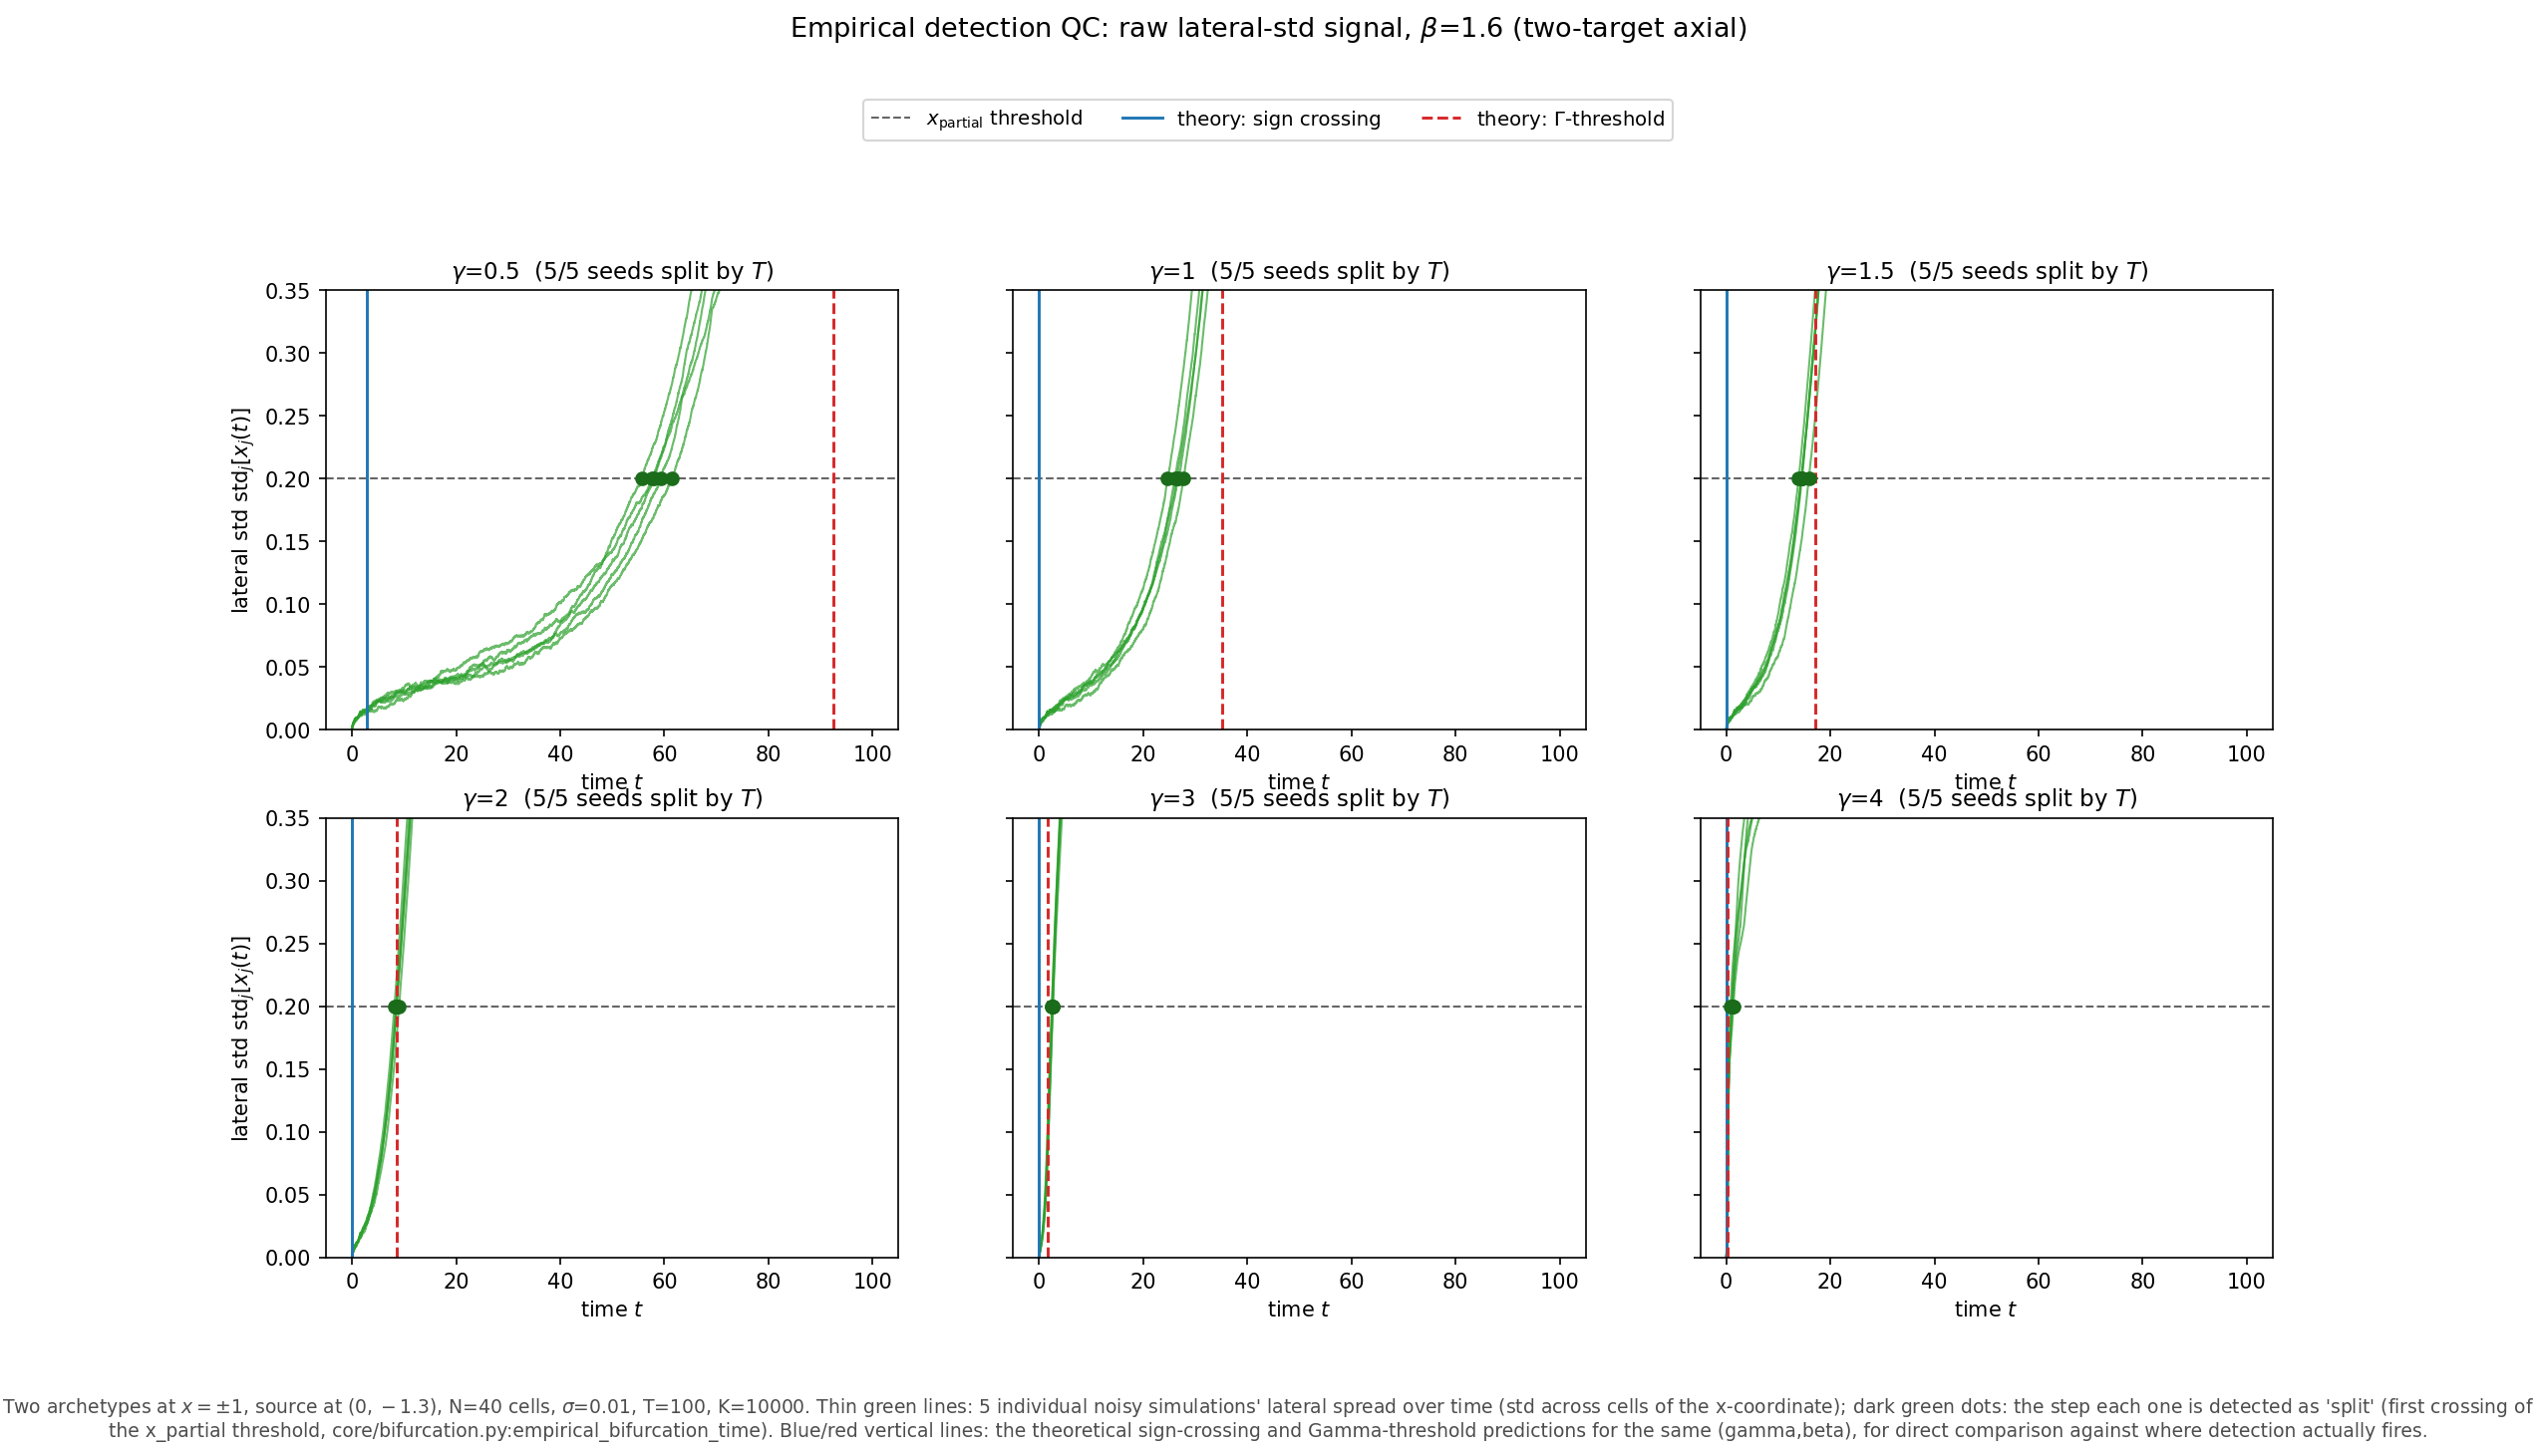

The Python source for this figure:
"""
QC figure for quantify_bifurcation_vs_gamma.py's "empirical" curve: shows the
actual raw signal -- lateral_std(t) (population std of the x-coordinate
across N cells) for a handful of individual seeds -- with the detected
crossing point marked, so the empirical detection in core/bifurcation.py can
be checked by eye rather than trusted blindly.

Same source/archetypes/beta as quantify_bifurcation_vs_gamma.py; a subset of
its gamma grid (dense sweeps make for a busy grid of subplots). Each panel
also shows core/bifurcation.py's theoretical predictions (t_sign, t_visible)
as vertical lines, so the theory-vs-empirical comparison in the main figure
can be traced back to this raw signal too.

Run from anywhere:
    python "paper figures/Bifurcation quantification/diagnostic_empirical_detection.py"
"""

import os
import sys

import numpy as np
import matplotlib.pyplot as plt

HERE = os.path.dirname(os.path.abspath(__file__))
ROOT = os.path.abspath(os.path.join(HERE, "..", "..", ".."))
if ROOT not in sys.path:
    sys.path.insert(0, ROOT)

from core.bifurcation import run_traced_seeds, theoretical_bifurcation_point

ARCHETYPES = np.array([[-1.0, 0.0], [1.0, 0.0]])
SOURCE = np.array([0.0, -1.3])
BETA = 1.6
GAMMAS = [0.5, 1.0, 1.5, 2.0, 3.0, 4.0]   # subset of quantify_bifurcation_vs_gamma.GAMMAS

POP_N, SIGMA, X_PARTIAL = 40, 0.01, 0.20
T, K = 100.0, 10000
N_SEEDS = 5   # same seed0=0 as the main sweep -> literally the same simulations


def main():
    ncols = 3
    nrows = -(-len(GAMMAS) // ncols)
    fig, axes = plt.subplots(nrows, ncols, figsize=(5.6 * ncols, 4.2 * nrows), sharey=True)
    axes = np.atleast_1d(axes).ravel()

    for ax, gamma in zip(axes, GAMMAS):
        r_stop = 0.05 if gamma < 1.0 else None
        theory = theoretical_bifurcation_point(SOURCE, ARCHETYPES, gamma, beta=BETA,
                                                N=POP_N, T=T, K=K, sigma=SIGMA,
                                                x_partial=X_PARTIAL)
        runs = run_traced_seeds(SOURCE, ARCHETYPES, gamma, beta=BETA, pop_N=POP_N,
                                 T=T, K=K, sigma=SIGMA, x_partial=X_PARTIAL,
                                 n_seeds=N_SEEDS, seed0=0, r_stop=r_stop)

        for run in runs:
            ax.plot(run["times"], run["lateral_std"], lw=1.0, alpha=0.7, color="#2ca02c")
            if run["t_detect"] is not None:
                ax.plot(run["t_detect"], X_PARTIAL, "o", color="#1a6b1a", ms=6, zorder=5)

        ax.axhline(X_PARTIAL, color="0.4", lw=1.0, ls="--", label=r"$x_{\rm partial}$ threshold")
        if theory["t_sign"] is not None:
            ax.axvline(theory["t_sign"], color="#1f77b4", lw=1.4, ls="-",
                        label="theory: sign crossing")
        if theory["t_visible"] is not None:
            ax.axvline(theory["t_visible"], color="#d62728", lw=1.4, ls="--",
                        label=r"theory: $\Gamma$-threshold")

        n_split = sum(1 for r in runs if r["t_detect"] is not None)
        ax.set_title(rf"$\gamma$={gamma:g}  ({n_split}/{len(runs)} seeds split by $T$)",
                      fontsize=11)
        ax.set_xlabel("time $t$")
        ax.set_ylim(0, max(0.35, X_PARTIAL * 1.6))

    for ax in axes[: len(GAMMAS)]:
        pass
    for i in range(0, len(axes), ncols):
        axes[i].set_ylabel(r"lateral std $\mathrm{std}_j[x_j(t)]$")
    for ax in axes[len(GAMMAS):]:
        ax.axis("off")

    handles, labels = axes[0].get_legend_handles_labels()
    fig.legend(handles, labels, loc="upper center", bbox_to_anchor=(0.5, 1.04),
               ncol=3, fontsize=9.5, frameon=True)
    fig.suptitle(rf"Empirical detection QC: raw lateral-std signal, $\beta$={BETA:g} "
                  "(two-target axial)", fontsize=13, y=1.1)
    caption = (
        f"Two archetypes at $x=\\pm1$, source at $(0,-1.3)$, N={POP_N} cells, "
        f"$\\sigma$={SIGMA:g}, T={T:g}, K={K}. Thin green lines: "
        f"{N_SEEDS} individual noisy simulations' lateral spread over time "
        "(std across cells of the x-coordinate); dark green dots: the step each "
        "one is detected as 'split' (first crossing of the x_partial threshold, "
        "core/bifurcation.py:empirical_bifurcation_time). Blue/red vertical lines: "
        "the theoretical sign-crossing and Gamma-threshold predictions for the "
        "same (gamma,beta), for direct comparison against where detection actually fires."
    )
    fig.text(0.5, -0.03, caption, ha="center", fontsize=9, color="0.3", wrap=True)

    out = os.path.join(HERE, "diagnostic_empirical_detection.png")
    fig.savefig(out, dpi=150, bbox_inches="tight", facecolor="white")
    plt.close(fig)
    print(f"saved: {out}")


if __name__ == "__main__":
    main()
